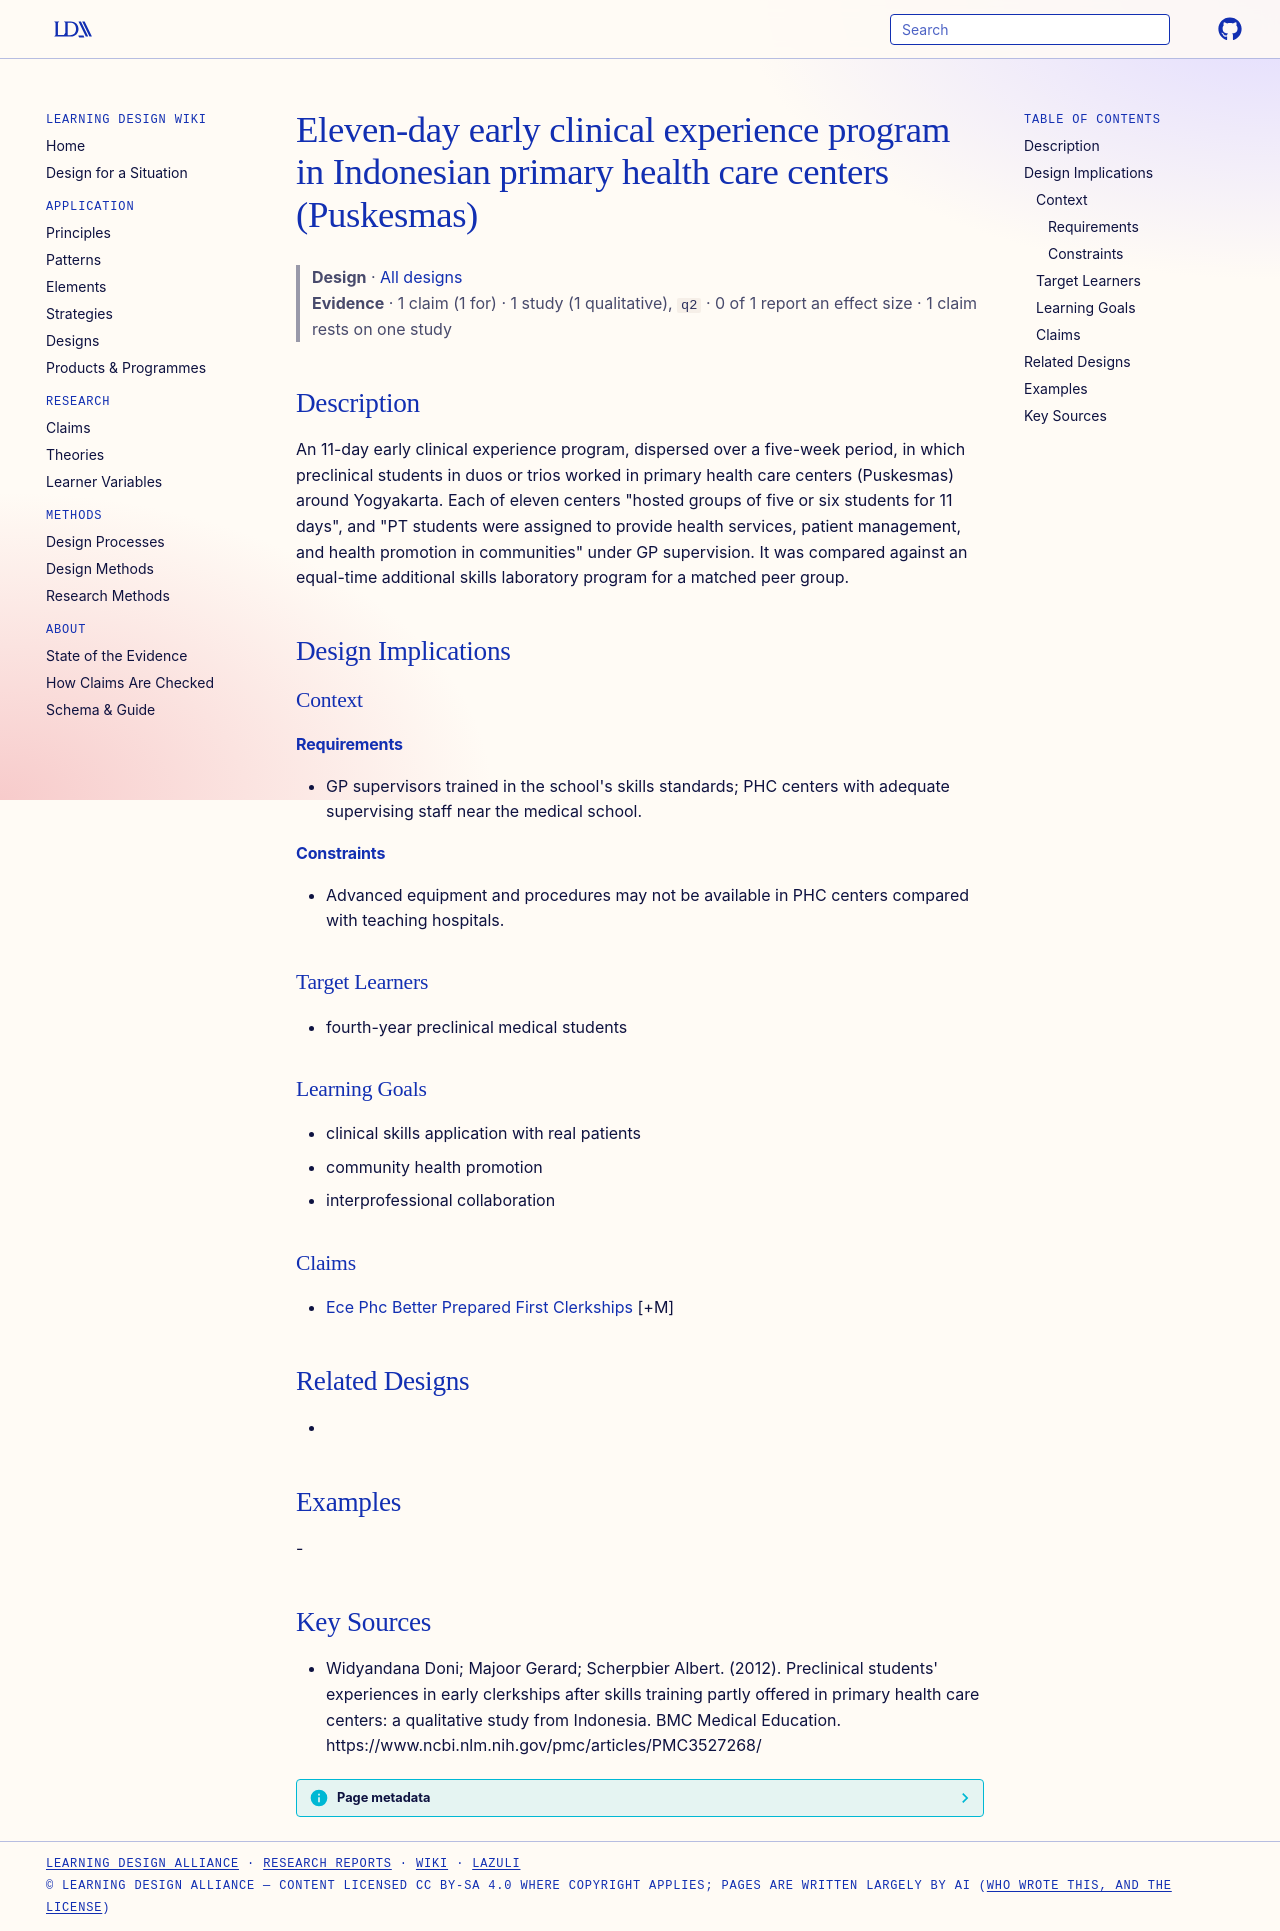

repository: Learning-Design-Alliance/learning-wiki · page: designs/11-day-phc-ece-program-fm-gmu/index.html · generator: mkdocs

---
type: design
id: 11-day-phc-ece-program-fm-gmu
title: Eleven-day early clinical experience program in Indonesian primary health care centers (Puskesmas)
description: An 11-day early clinical experience program, dispersed over a five-week period, in which preclinical students in duos or trios worked in primary health care centers (Puskesmas) around Yogyakarta.
status: review
generated:
  by: "process:settle-candidates"
  at: 2026-11-10
sources:
  - id: widyandana-doni-majoor-gerard-scherpbier-albert-2012
    resource: "https://www.ncbi.nlm.nih.gov/pmc/articles/PMC3527268/"
    title: "Widyandana Doni; Majoor Gerard; Scherpbier Albert. (2012). Preclinical students' experiences in early clerkships after skills training partly offered in primary health care centers: a qualitative study from Indonesia. BMC Medical Education. https://www.ncbi.nlm.nih.gov/pmc/articles/PMC3527268/"
    author: Widyandana Doni; Majoor Gerard; Scherpbier Albert
---

# Eleven-day early clinical experience program in Indonesian primary health care centers (Puskesmas)

> **Design** · [All designs](index.md)
> **Evidence** · 1 claim (1 for) · 1 study (1 qualitative), `q2` · 0 of 1 report an effect size · 1 claim rests on one study

## Description
An 11-day early clinical experience program, dispersed over a five-week period, in which preclinical students in duos or trios worked in primary health care centers (Puskesmas) around Yogyakarta. Each of eleven centers "hosted groups of five or six students for 11 days", and "PT students were assigned to provide health services, patient management, and health promotion in communities" under GP supervision. It was compared against an equal-time additional skills laboratory program for a matched peer group.

## Design Implications

### Context
#### Requirements
- GP supervisors trained in the school's skills standards; PHC centers with adequate supervising staff near the medical school.
#### Constraints
- Advanced equipment and procedures may not be available in PHC centers compared with teaching hospitals.

### Target Learners
- fourth-year preclinical medical students

### Learning Goals
- clinical skills application with real patients
- community health promotion
- interprofessional collaboration

### Claims
- [Ece Phc Better Prepared First Clerkships](../claims/ece-phc-better-prepared-first-clerkships.md) [+M]

## Related Designs
- 

## Examples
-

## Key Sources
- Widyandana Doni; Majoor Gerard; Scherpbier Albert. (2012). Preclinical students' experiences in early clerkships after skills training partly offered in primary health care centers: a qualitative study from Indonesia. BMC Medical Education. https://www.ncbi.nlm.nih.gov/pmc/articles/PMC3527268/
